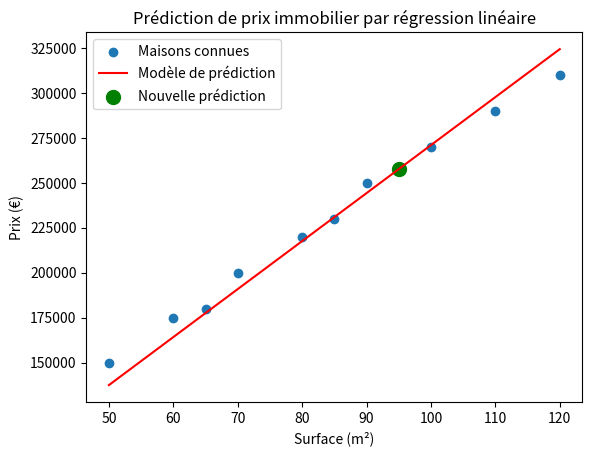

Recreate this plot in Python.
import numpy as np
import matplotlib.pyplot as plt

# Données : surface (m²) et prix (€) de 10 maisons
surfaces = np.array([50, 60, 65, 70, 80, 85, 90, 100, 110, 120])
prix = np.array([150000, 175000, 180000, 200000, 220000, 230000, 250000, 270000, 290000, 310000])

# Entraînement du modèle par descente de gradient
a = 0.0
b = 0.0
taux_apprentissage = 0.0001
nb_iterations = 10000
n = len(surfaces)

for i in range(nb_iterations):
    prix_predit = a * surfaces + b
    erreur = prix_predit - prix

    gradient_a = (2/n) * np.sum(erreur * surfaces)
    gradient_b = (2/n) * np.sum(erreur)

    a = a - taux_apprentissage * gradient_a
    b = b - taux_apprentissage * gradient_b

print(f"Modèle trouvé : prix = {a:.2f} * surface + {b:.2f}")

# Prédiction pour une nouvelle maison
nouvelle_surface = 95
prix_estime = a * nouvelle_surface + b
print(f"Prix estimé pour une maison de {nouvelle_surface} m² : {prix_estime:.2f} €")

# Affichage graphique
plt.scatter(surfaces, prix, label="Maisons connues")
plt.plot(surfaces, a * surfaces + b, color="red", label="Modèle de prédiction")
plt.scatter(nouvelle_surface, prix_estime, color="green", s=100, label="Nouvelle prédiction")
plt.xlabel("Surface (m²)")
plt.ylabel("Prix (€)")
plt.title("Prédiction de prix immobilier par régression linéaire")
plt.legend()
plt.show()
